Image classification data set "GESTURE DATASET" (Gaurav-Zanpure/Interactive-System-For-Product-Purchase-Through-Gesture-and-Voice on GitHub). Class labels (5): back gesture, buy gesture, more info gesture, next gesture, previous gesture.

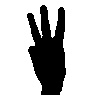
Label: more info gesture

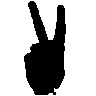
Label: previous gesture

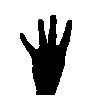
Label: back gesture

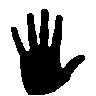
Label: buy gesture

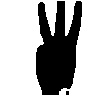
Label: more info gesture

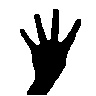
Label: back gesture
